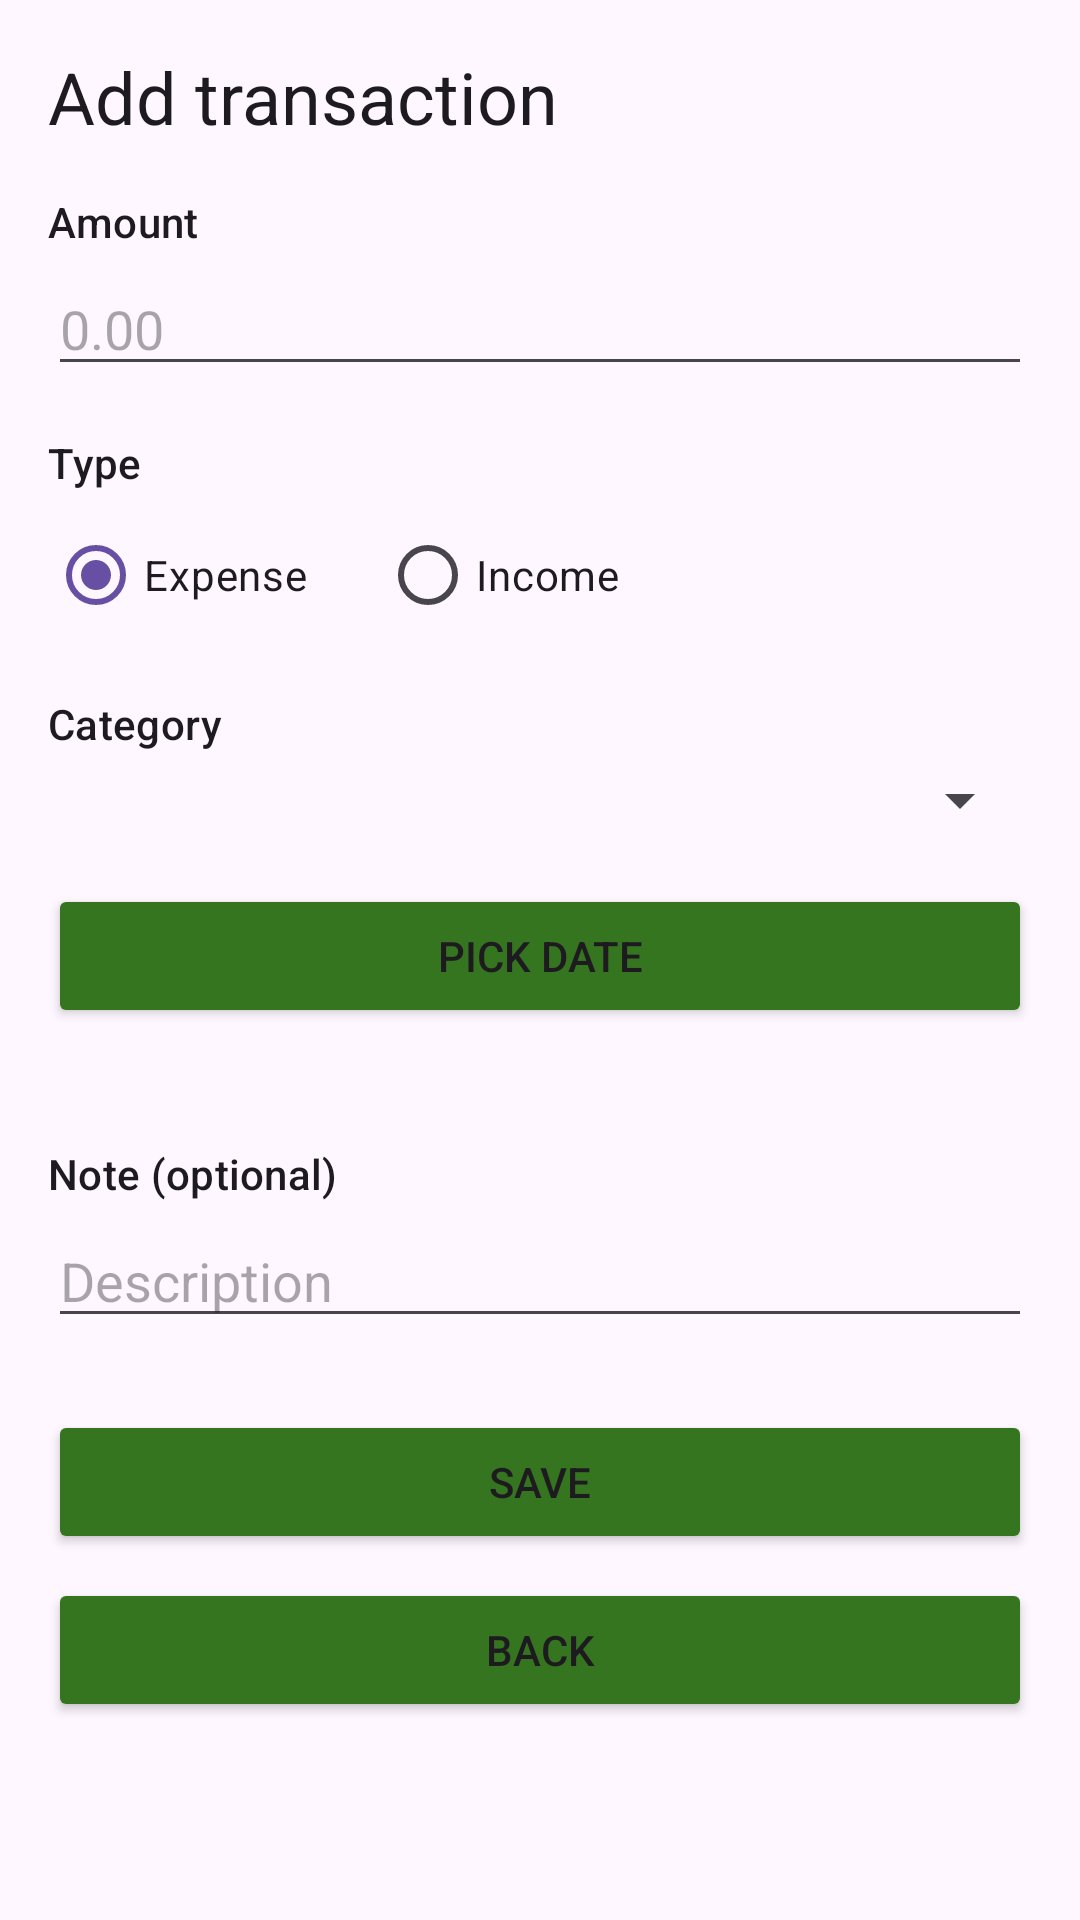

The Android layout XML behind this screen, and the referenced resources:
<!-- AndroidManifest.xml: application theme Theme.BalanceMyFinance -->
<!-- res/layout/activity_add_transaction.xml -->
<?xml version="1.0" encoding="utf-8"?>
<ScrollView xmlns:android="http://schemas.android.com/apk/res/android"
    xmlns:tools="http://schemas.android.com/tools"
    android:layout_width="match_parent"
    android:layout_height="match_parent"
    tools:context=".AddTransactionActivity">

    <LinearLayout
        android:layout_width="match_parent"
        android:layout_height="wrap_content"
        android:orientation="vertical"
        android:padding="16dp">

        <TextView
            android:id="@+id/text_screen_title"
            android:layout_width="wrap_content"
            android:layout_height="wrap_content"
            android:text="@string/add_transaction_title"
            android:textAppearance="?attr/textAppearanceHeadlineSmall" />

        <TextView
            android:layout_width="wrap_content"
            android:layout_height="wrap_content"
            android:layout_marginTop="16dp"
            android:text="@string/amount_label"
            android:textAppearance="?attr/textAppearanceLabelLarge" />

        <EditText
            android:id="@+id/edit_amount"
            android:layout_width="match_parent"
            android:layout_height="wrap_content"
            android:layout_marginTop="4dp"
            android:hint="@string/amount_hint"
            android:inputType="numberDecimal"
            android:importantForAutofill="no" />

        <TextView
            android:layout_width="wrap_content"
            android:layout_height="wrap_content"
            android:layout_marginTop="16dp"
            android:text="@string/type_label"
            android:textAppearance="?attr/textAppearanceLabelLarge" />

        <RadioGroup
            android:id="@+id/radio_type"
            android:layout_width="match_parent"
            android:layout_height="wrap_content"
            android:layout_marginTop="4dp"
            android:orientation="horizontal">

            <RadioButton
                android:id="@+id/radio_expense"
                android:layout_width="wrap_content"
                android:layout_height="wrap_content"
                android:checked="true"
                android:text="@string/expense"
                android:buttonTint="@color/green"/>

            <RadioButton
                android:id="@+id/radio_income"
                android:layout_width="wrap_content"
                android:layout_height="wrap_content"
                android:layout_marginStart="24dp"
                android:text="@string/income"
                android:buttonTint="@color/green"/>
        </RadioGroup>

        <TextView
            android:layout_width="wrap_content"
            android:layout_height="wrap_content"
            android:layout_marginTop="16dp"
            android:text="@string/category_label"
            android:textAppearance="?attr/textAppearanceLabelLarge" />

        <Spinner
            android:id="@+id/spinner_category"
            android:layout_width="match_parent"
            android:layout_height="wrap_content"
            android:layout_marginTop="4dp" />

        <Button
            android:id="@+id/btn_pick_date"
            android:layout_width="match_parent"
            android:layout_height="wrap_content"
            android:layout_marginTop="16dp"
            android:text="@string/pick_date"
            android:backgroundTint="@color/green"/>

        <TextView
            android:id="@+id/text_selected_date"
            android:layout_width="match_parent"
            android:layout_height="wrap_content"
            android:layout_marginTop="4dp"
            tools:text="Date: May 22, 2026" />

        <TextView
            android:layout_width="wrap_content"
            android:layout_height="wrap_content"
            android:layout_marginTop="16dp"
            android:text="@string/note_label"
            android:textAppearance="?attr/textAppearanceLabelLarge" />

        <EditText
            android:id="@+id/edit_note"
            android:layout_width="match_parent"
            android:layout_height="wrap_content"
            android:layout_marginTop="4dp"
            android:hint="@string/note_hint"
            android:inputType="textCapSentences"
            android:importantForAutofill="no" />

        <Button
            android:id="@+id/btn_save"
            android:layout_width="match_parent"
            android:layout_height="wrap_content"
            android:layout_marginTop="24dp"
            android:text="@string/btn_save"
            android:backgroundTint="@color/green"/>

        <Button
            android:id="@+id/btn_back"
            android:layout_width="match_parent"
            android:layout_height="wrap_content"
            android:layout_marginTop="8dp"
            android:text="@string/btn_back"
            android:backgroundTint="@color/green"/>

    </LinearLayout>
</ScrollView>
<!-- resources referenced by this layout -->
<resources>
  <color name="green">#35751F</color>
  <string name="add_transaction_title">Add transaction</string>
  <string name="amount_hint">0.00</string>
  <string name="amount_label">Amount</string>
  <string name="btn_back">Back</string>
  <string name="btn_save">Save</string>
  <string name="category_label">Category</string>
  <string name="expense">Expense</string>
  <string name="income">Income</string>
  <string name="note_hint">Description</string>
  <string name="note_label">Note (optional)</string>
  <string name="pick_date">Pick date</string>
  <string name="type_label">Type</string>
  <style name="Theme.BalanceMyFinance" parent="Base.Theme.BalanceMyFinance" />
  <style name="Base.Theme.BalanceMyFinance" parent="Theme.Material3.DayNight.NoActionBar">
          
          
      </style>
</resources>
